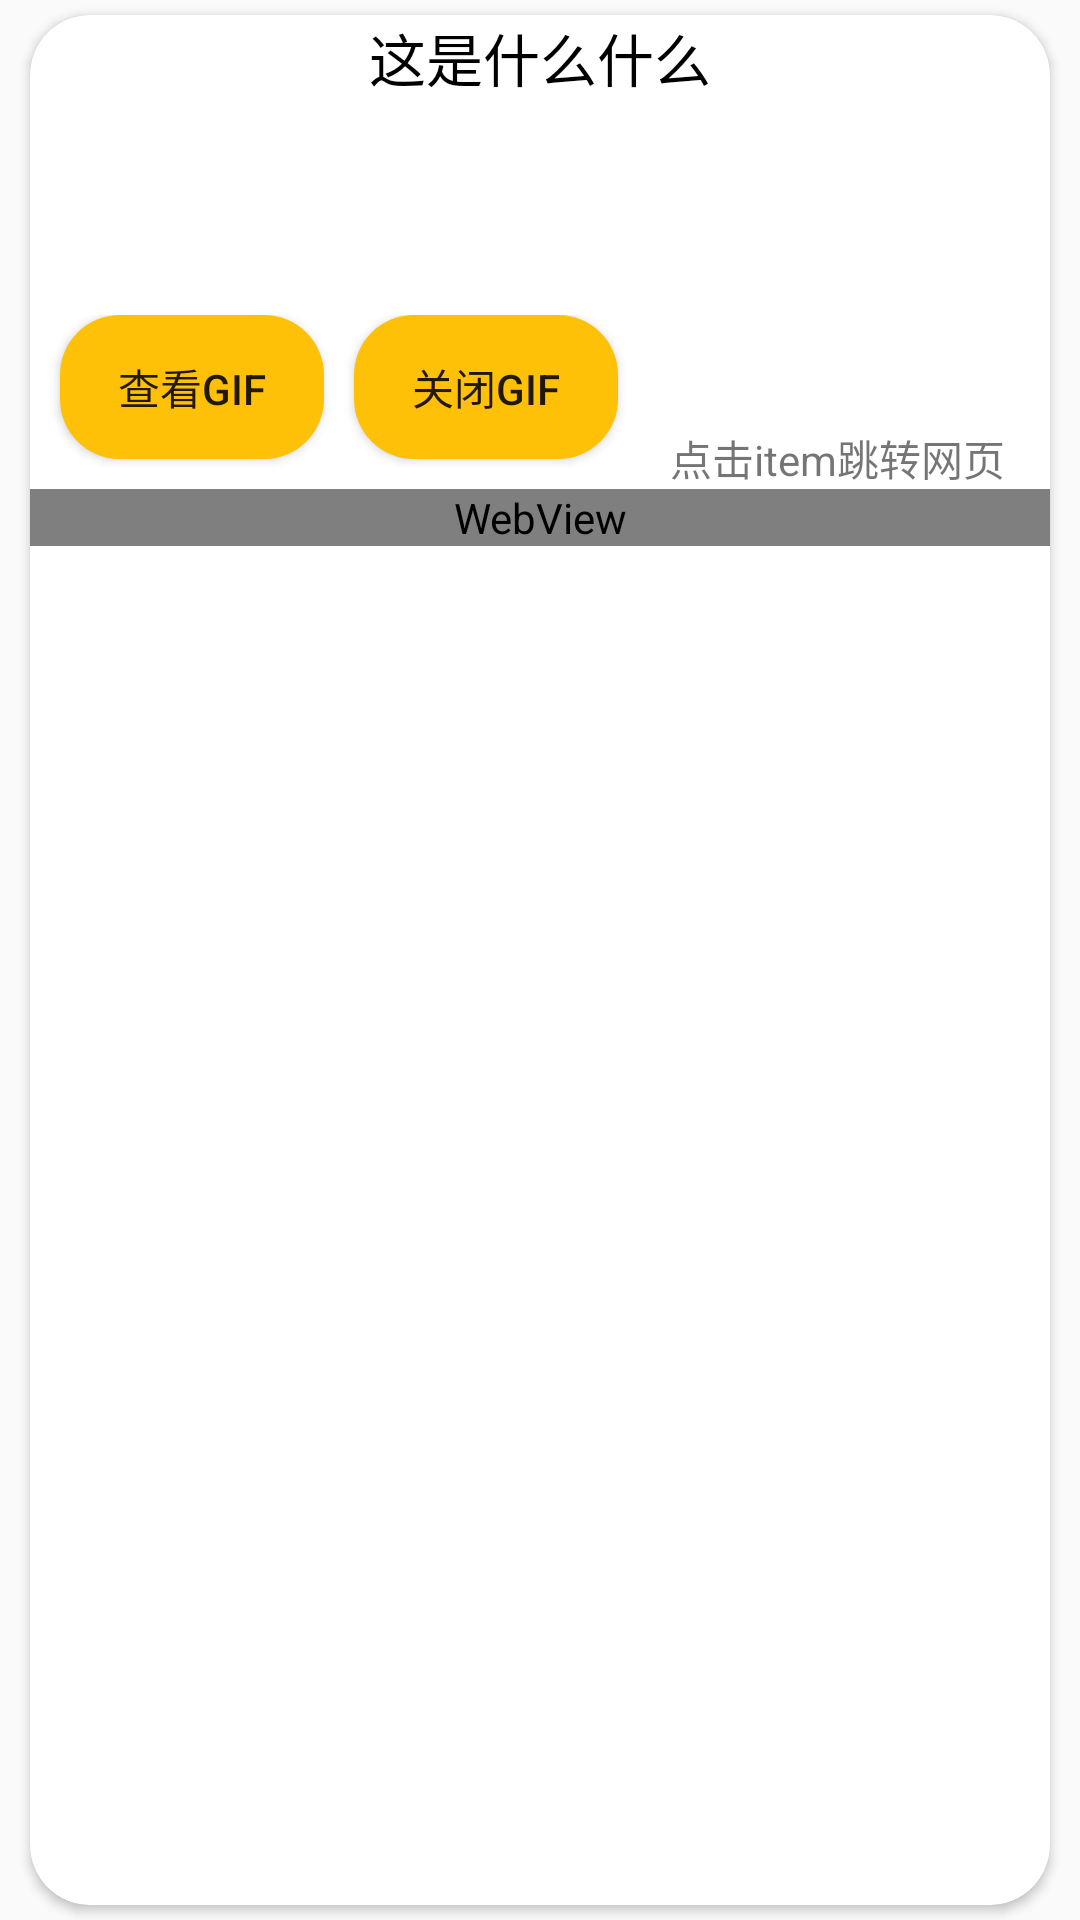

Here is an Android app screen rendered from its layout file. Give the layout XML and the strings, colors and styles it references.
<!-- AndroidManifest.xml: application theme AppTheme -->
<!-- res/layout/android_item.xml -->
<?xml version="1.0" encoding="utf-8"?>
<LinearLayout xmlns:android="http://schemas.android.com/apk/res/android"
    xmlns:tools="http://schemas.android.com/tools"
    android:layout_width="match_parent"
    android:layout_height="wrap_content"
    xmlns:app="http://schemas.android.com/apk/res-auto"
    tools:ignore="WebViewLayout">

    <android.support.v7.widget.CardView
        android:layout_marginRight="10dp"
        android:layout_marginLeft="10dp"
        android:layout_marginTop="5dp"
        android:layout_marginBottom="5dp"
        app:cardCornerRadius="20dp"
        android:layout_width="match_parent"
        android:layout_height="match_parent">

        <LinearLayout
            android:layout_width="match_parent"
            android:orientation="vertical"
            android:layout_height="wrap_content">
            <TextView
                android:id="@+id/android_time"
                android:gravity="center_horizontal"
                android:textSize="19dp"
                android:text="这是什么什么"
                android:textColor="#000000"
                android:layout_width="match_parent"
                android:layout_height="100dp" />
            <LinearLayout
                android:layout_width="match_parent"
                android:layout_height="match_parent">
                <Button
                    android:id="@+id/show_gif"
                    android:text="查看GIF"
                    android:layout_marginBottom="10dp"
                    android:layout_marginLeft="10dp"
                    android:background="@drawable/toast_round"
                    android:layout_width="wrap_content"
                    android:layout_height="wrap_content" />
                <Button
                    android:id="@+id/close_gif"
                    android:text="关闭GIF"
                    android:layout_marginBottom="10dp"
                    android:layout_marginLeft="10dp"
                    android:background="@drawable/toast_round"
                    android:layout_width="wrap_content"
                    android:layout_height="wrap_content" />
                <FrameLayout
                    android:layout_width="match_parent"
                    android:layout_height="match_parent">
                    <TextView
                        android:layout_gravity="right"
                        android:text="点击item跳转网页"
                        android:gravity="bottom"
                        android:layout_marginRight="15dp"
                        android:layout_width="wrap_content"
                        android:layout_height="match_parent" />
                </FrameLayout>
            </LinearLayout>
            <WebView
                android:id="@+id/show_gif_webview"
                android:layout_gravity="center"
                android:layout_width="match_parent"
                android:layout_height="wrap_content">

            </WebView>
        </LinearLayout>



    </android.support.v7.widget.CardView>


</LinearLayout>
<!-- resources referenced by this layout -->
<resources>
  <!-- drawable toast_round (drawable) -->
  <?xml version="1.0" encoding="utf-8"?>
  <shape
      xmlns:android="http://schemas.android.com/apk/res/android"
      android:shape="rectangle">
      
      <solid android:color="#ffc107" />
      
      <corners android:radius="20dip" />
  </shape>
  <style name="AppTheme" parent="Theme.AppCompat.Light.NoActionBar">
          
          <item name="colorPrimary">@color/colorPrimary</item>
          <item name="colorPrimaryDark">@color/colorPrimaryDark</item>
          <item name="colorAccent">@color/colorAccent</item>
      </style>
  <!-- not gathered from this repository: default colours our renderer supplied (Android Studio template values) -->
  <color name="colorPrimary">#FF6200EE</color>
  <color name="colorPrimaryDark">#FF3700B3</color>
  <color name="colorAccent">#FF03DAC5</color>
</resources>
